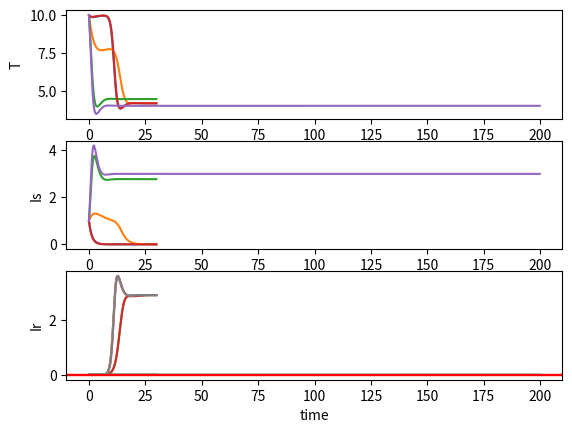

This figure's Python source:
#Praca domowa 2

import matplotlib.pyplot  as plt
from numpy import array,zeros,arange

global b, a, k, u, Npodatne, L, d, E

def z1():

    # ustawiamy dowolną wartość E
    E = 0.2

    # ustawiamy dowolnie (ale bez szaleństw) reszte parametrów
    d = 0.5  # szybkosc apoptozy kom. podatnych
    L = 5  # L szybkosc odtwa. kom. podatnych
    b = 0.25  # szybkosc infekowania kom. podatnych
    a = 1  # szybkosc niszczenia kom. zak.

    def HIV(state, t):
        T = state[0]  # T kom. podatne
        I = state[1]  # I kom. zainfekowane
        dT = L - d * T - (1 - E) * b * T * I
        di = (1 - E) * b * T * I - a * I
        return array([dT, di])


    def Runge_Kutta(y, t, dt, derivative):
        k1 = dt * derivative(y, t)
        k2 = dt * derivative(y + k1 / 2., t + 0.5 * dt)
        k3 = dt * derivative(y + k2 / 2., t + 0.5 * dt)
        k4 = dt * derivative(y + k3, t + dt)
        y_next = y + 1 / 6. * (k1 + 2 * k2 + 2 * k3 + k4)
        return y_next


    To = L / d
    Io = 1

    dt = 0.1
    to = 0
    te = 20
    t = arange(to, te, dt)

    N = len(t)
    y = zeros([N, 2])
    y[0, 0] = To
    y[0, 1] = Io

    for i in range(N - 1):
        y[i + 1] = Runge_Kutta(y[i], t[i], dt, HIV)

    Tt = [y[j, 0] for j in range(N)]
    It = [y[j, 1] for j in range(N)]

    plt.subplot(2, 1, 1)
    plt.plot(t, Tt)
    plt.ylabel("T")
    plt.xlabel("time")
    plt.subplot(2, 1, 2)
    plt.plot(t, It)
    plt.ylabel("I")
    plt.xlabel("time")
    plt.show()

def z2(eps, br, bs, t):
    def Runge_Kutta(y, t, dt, derivative):
        k1 = dt * derivative(y, t)
        k2 = dt * derivative(y + k1 / 2., t + 0.5 * dt)
        k3 = dt * derivative(y + k2 / 2., t + 0.5 * dt)
        k4 = dt * derivative(y + k3, t + dt)
        y_next = y + 1 / 6. * (k1 + 2 * k2 + 2 * k3 + k4)
        return y_next

    def HIV(state, t):
        T = state[0]  # T kom. podatne
        Is = state[1]  # I kom. zainfekowane
        Ir = state[2]  # ilość aktywnego wirusa
        dT = L - d*T - ((1-E)*bs*Is + br*Ir)*T
        dIs = (1-E)*(1-M)*bs*Is*T - a*Is
        dIr = br*T*Ir - a*Ir + (1-E)*M*bs*Is*T
        return array([dT, dIs, dIr])

    # nowe parametry w tym modelu
    bs = bs # współczynnik infekcji komórek nieordpornych
    br = br # współczynnik infekcji komórek odpornych
    M = 10 ** (-5) # współczynnik mutacji wirusa

    # epsilon będziemy jeszcze zmieniać (od 0 do 1)
    E = eps

    # reszta tak jak wcześniej
    d = 0.5  # szybkosc apoptozy kom. podatnych
    L = 5  # L szybkosc odtwa. kom. podatnych
    a = 1  # szybkosc niszczenia kom. zak.

    stabilne = M / (1 - (br / bs))
    To = L / d
    Io = 1
    Iro = 0  # na początku nie mamy odpornych wirusów

    dt = 0.1
    to = 0
    te = t
    t = arange(to, te, dt)
    N = len(t)
    y = zeros([N, 3])
    y[0, 0] = To
    y[0, 1] = Io
    y[0, 2] = Iro

    for i in range(N - 1):
        y[i + 1] = Runge_Kutta(y[i], t[i], dt, HIV)

    Tt = [y[j, 0] for j in range(N)]
    Ist = [y[j, 1] for j in range(N)]
    Irt = [y[j, 2] for j in range(N)]


    plt.subplot(3, 1, 1)
    plt.plot(t, Tt)
    plt.ylabel("T")
    plt.xlabel("time")
    plt.subplot(3, 1, 2)
    plt.plot(t, Ist)
    plt.ylabel("Is")
    plt.xlabel("time")
    plt.subplot(3, 1, 3)
    plt.plot(t, Irt)
    plt.ylabel("Ir")
    plt.xlabel("time")
    plt.show()

    # na ten ostatni wykres będziemy patrzeć dokładniej
    plt.plot(t, Irt)
    plt.ylabel("Ir")
    plt.xlabel("time")
    plt.show()

    plt.axhline(y=stabilne, color='r', linestyle='-')
    plt.show()

#8
z2(0.9, 0.24, 0.25, 30)
z2(0.5, 0.24, 0.25, 30)
z2(0.1, 0.24, 0.25, 30)
#7
z2(0.9, 0.24, 0.2, 30)
#9
z2(0, 0.24, 0.25, 200)

